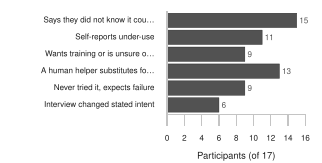

The table this chart was drawn from, first rows:
Indicator, Participants (of 17)
Says they did not know it could do that, 15
Self-reports under-use, 11
Wants training or is unsure of capabilit…, 9
A human helper substitutes for the devic…, 13
Never tried it, expects failure, 9
Interview changed stated intent, 6
